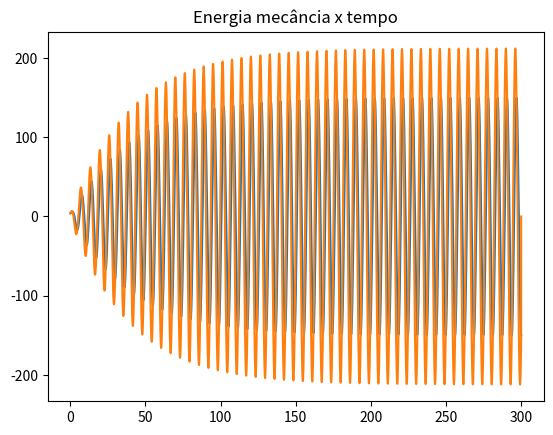

Python code for this plot:
import matplotlib.pyplot as plt
import numpy as np

def abfourier(tp,xp,it0,it1,nf):
#
# cálculo dos coeficientes de Fourier a_nf e b_nf
#       a_nf = 2/T integral ( xp cos( nf w) ) dt   entre tp(it0) e tp(it1)
#       b_nf = 2/T integral ( xp sin( nf w) ) dt   entre tp(it0) e tp(it1)    
# integracao numerica pela aproximação trapezoidal
# input: matrizes tempo tp   (abcissas)
#                 posição xp (ordenadas) 
#       indices inicial it0
#               final   it1  (ao fim de um período)   
#       nf índice de Fourier
# output: af_bf e bf_nf  
# 
    dt=tp[1]-tp[0]
    per=tp[it1]-tp[it0]
    ome=2*np.pi/per

    s1=xp[it0]*np.cos(nf*ome*tp[it0])
    s2=xp[it1]*np.cos(nf*ome*tp[it1])
    st=xp[it0+1:it1]*np.cos(nf*ome*tp[it0+1:it1])
    soma=np.sum(st)
    
    q1=xp[it0]*np.sin(nf*ome*tp[it0])
    q2=xp[it1]*np.sin(nf*ome*tp[it1])
    qt=xp[it0+1:it1]*np.sin(nf*ome*tp[it0+1:it1])
    somq=np.sum(qt)
    
    intega=((s1+s2)/2+soma)*dt
    af=2/per*intega
    integq=((q1+q2)/2+somq)*dt
    bf=2/per*integq
    return af,bf

def maxminv(xm1,xm2,xm3,ym1,ym2,ym3):
# Máximo ou mínimo usando o polinómio de Lagrange
# Dados (input): (x0,y0), (x1,y1) e (x2,y2)
# Resultados (output): xm, ymax
    xab=xm1-xm2
    xac=xm1-xm3
    xbc=xm2-xm3
    a=ym1/(xab*xac)
    b=-ym2/(xab*xbc)
    c=ym3/(xac*xbc)
    xmla=(b+c)*xm1+(a+c)*xm2+(a+b)*xm3
    xm=0.5*xmla/(a+b+c)
    xta=xm-xm1
    xtb=xm-xm2
    xtc=xm-xm3
    ymax=a*xtb*xtc+b*xta*xtc+c*xta*xtb
    return xm, ymax

t0 = 0.0
tf = 300
dt = 0.001
n = int((tf-t0)/dt)
k = 1
m = 1
x0 = 4
v0 = 0
b = 0.05
f0 = 7.5
wf = 1  # frequencia força externa

t = np.zeros(n+1)
x = np.zeros(n+1)
vx = np.zeros(n+1)
ax = np.zeros(n+1)
emec = np.zeros(n+1)

x[0] = x0
vx[0] = v0


# a)
for i in range(n):
    t[i+1] = t[i] + dt
    ax[i] = (-k*x[i]-b*vx[i]+f0*np.cos(wf*t[i]))/m
    vx[i+1] = vx[i] + ax[i] * dt
    x[i+1] = x[i] + vx[i+1] * dt
    emec[i] = 0.5*m*vx[i]*2 + 0.5*k*x[i]*2   # Emec = Ec + EpotElastica

plt.title("Posição x tempo")
plt.plot(t,x)
plt.grid()
plt.show()


# b)
peaks = []
for i in range(n):
    if(x[i-1]<x[i] and x[i]>x[i+1] and t[i]>200):
        peaks.append(i)

tmax = np.zeros(len(peaks))
xmax = np.zeros(len(peaks))
c=0
for i in peaks:
    tmax[c], xmax[c] = maxminv(t[i-1], t[i], t[i+1], x[i-1], x[i], x[i+1])
    c+=1

amplitude = np.mean(xmax)
print(f"Amplitude: {amplitude:.2f} m") 
periodo = tmax[1]-tmax[0]
print(f"Período: {periodo:.2f} s")


# e)
energia_mecanica = 1/2*m*wf**2*amplitude**2

plt.title("Energia mecância x tempo")
plt.plot(t,emec)
plt.grid()
plt.show()

# extra
xp = x[peaks[0]:peaks[1]]  # slices
tp = t[peaks[0]:peaks[1]]

it1 = int((tp[len(tp)-1]-tp[0])/dt)

for i in range(10):
    af, bf = abfourier(tp, xp, 0, it1, i)
    print(i, "an:", af, "bn", bf)